Run: headless pygame with SDL's dummy video driver; simulated clock (each Clock.tick advances the game by its frame time, no real sleeping); random seed 0; keys injected as events and as key.get_pressed() state; no mouse input.
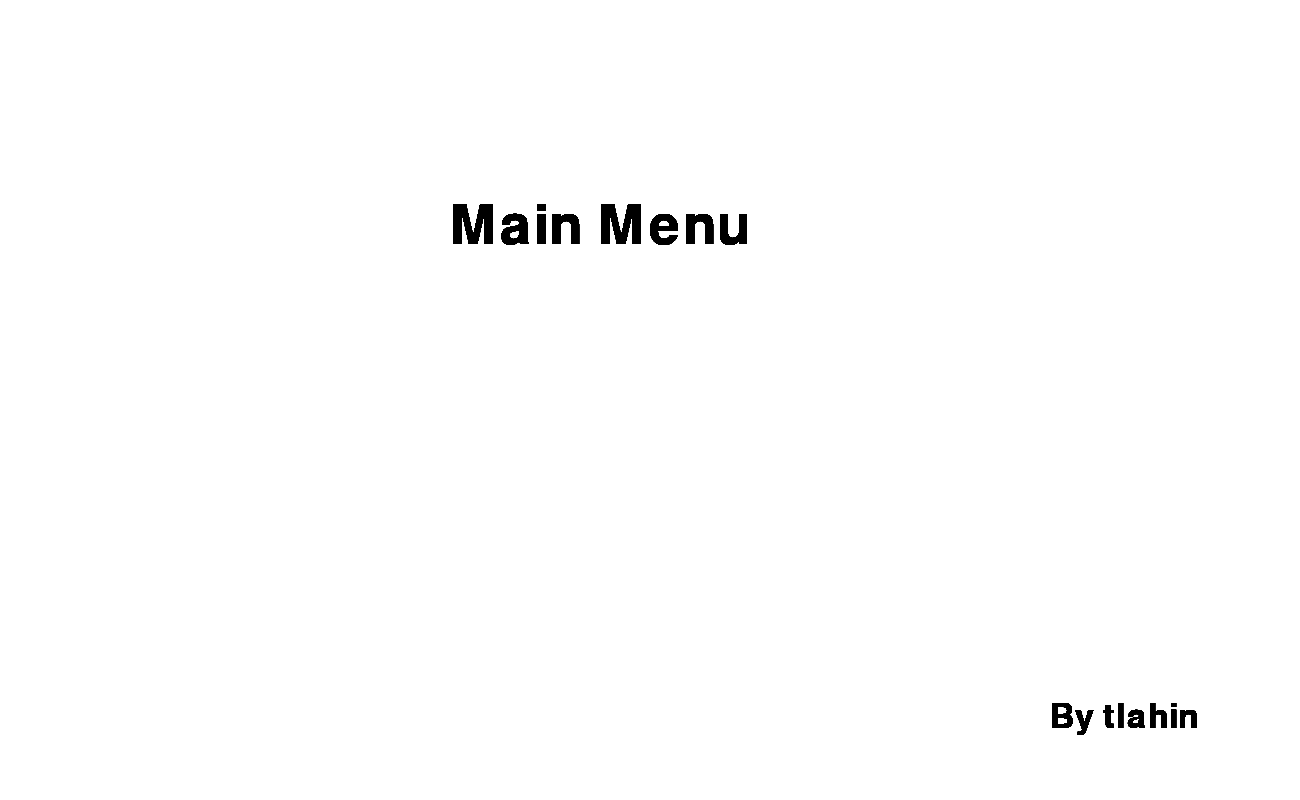
Frame 1 of 4 · flips 1–60 · no input
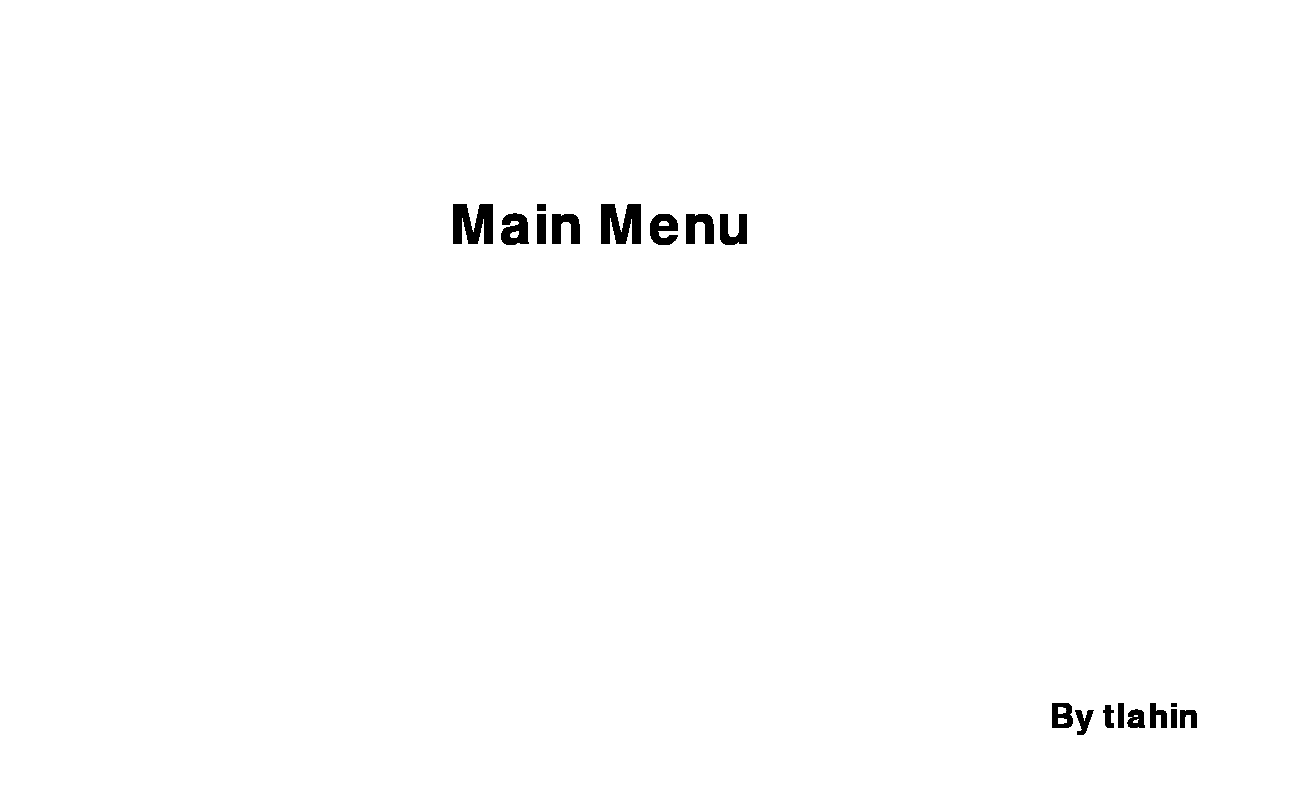
Frame 2 of 4 · flips 61–180 · tapped SPACE, RETURN · held RIGHT (→), D
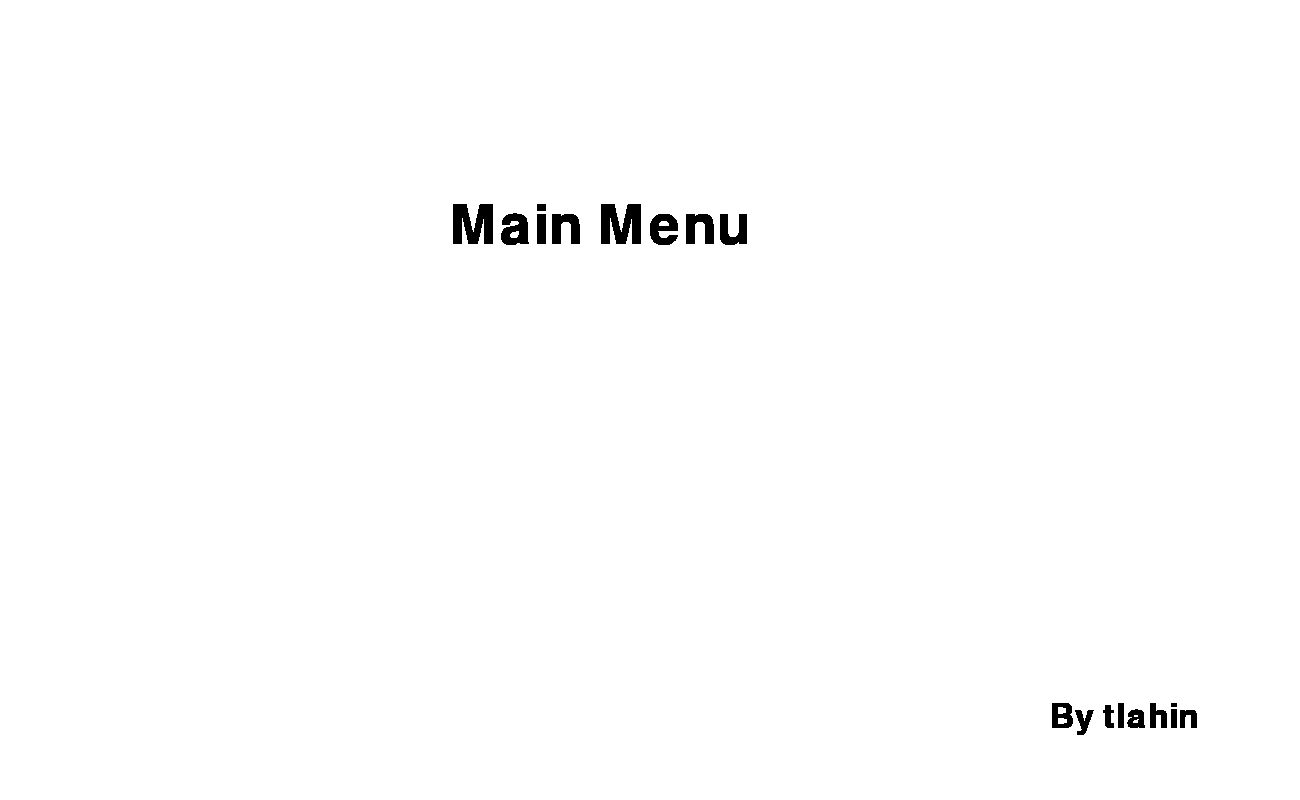
Frame 3 of 4 · flips 181–300 · held DOWN (↓), S
Frame 4 of 4 · flips 301–420 · held LEFT (←), A, UP (↑), W · screen unchanged from frame 3, image omitted

The pygame program that drew these frames:


import sys
import pygame

pygame.init()

pygame.display.set_caption("Epic Game")
height = 800
width = 1300
window = pygame.display.set_mode((width, height))
bg_menu = pygame.Surface((width, height))
bg_menu.fill(pygame.Color(255, 255, 255))
bg_play = pygame.Surface((width, height))
bg_play.fill(pygame.Color(0, 0, 255)) 

fontsmall = pygame.font.SysFont('Arial', 50)
fontbig = pygame.font.SysFont('Arial', 80)

window.blit(bg_menu, (0, 0))

running = True
start = True

while running:

    author = fontsmall.render('By tlahin' , True , (0, 0, 0))
    menu = fontbig.render('Main Menu' , True , (0, 0, 0))
    window.blit(author, (width - 250, height - 100))
    window.blit(menu, (width / 2 - 200, height / 2 - 200))

    for event in pygame.event.get():
        if event.type == pygame.KEYDOWN:
            if event.key == pygame.K_RETURN:
                pygame.display.update()
                pygame.time.wait(240)
                print("PLAY")
                #play()
                start = False
        if event.type == pygame.QUIT:
            print("QUIT")
            running = False
    
    pygame.display.flip()
